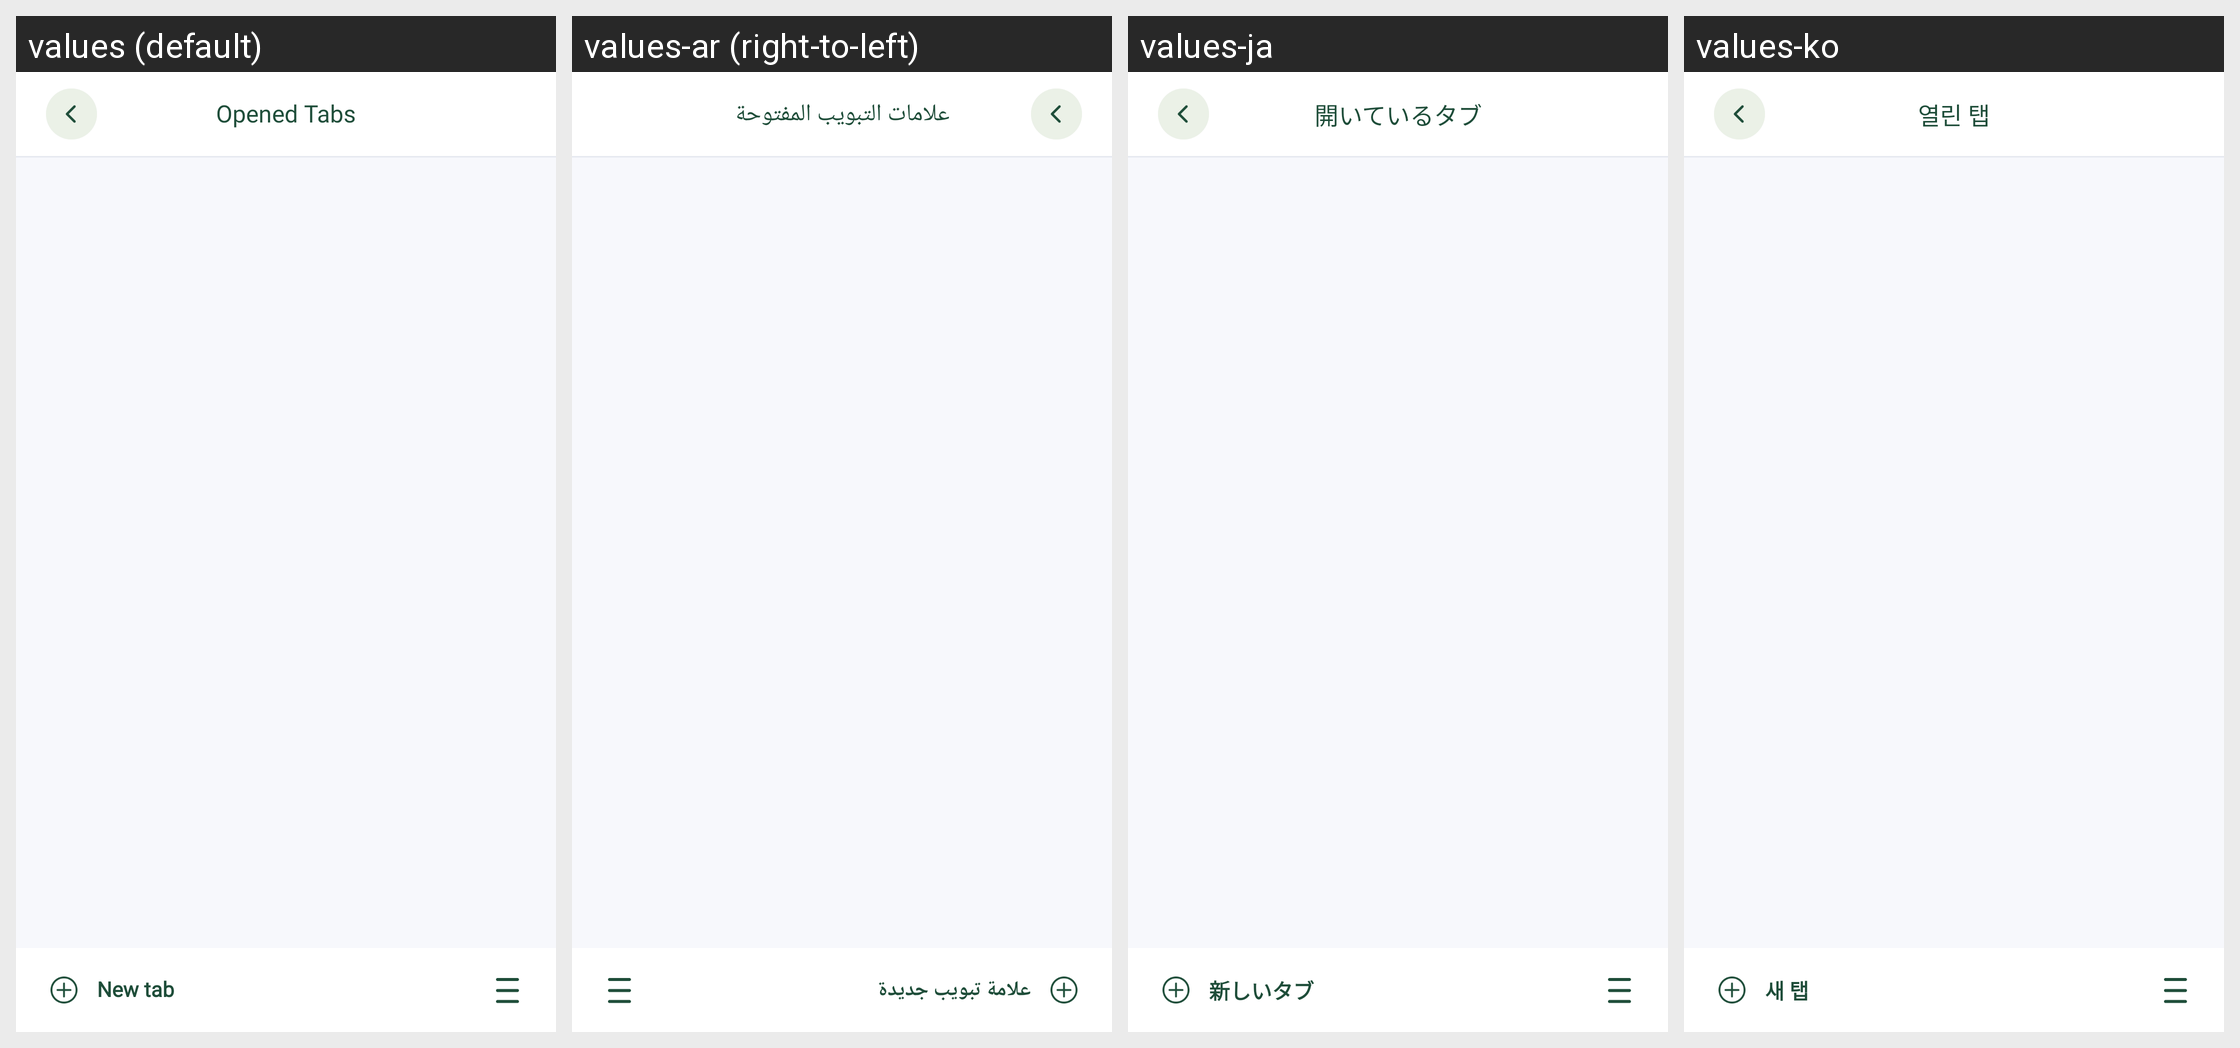

The Android screen above is rendered under several locales of the same app. Produce the string resources it draws, with the default and per-locale values.
Android screen res/layout/activity_tab_list.xml rendered under 4 locales, left to right: values (default), values-ar (right-to-left), values-ja, values-ko. Device: Nexus 5 (rendered at 1080×1920; each locale shown at half size, 540×960, under a caption strip naming it); theme Theme.GateBrowser.
Other locales in the repository, not shown: values-es, values-pt, values-zh-rTW.
Strings drawn on this screen, with the default value and each locale's value (text and hints the layout hard-codes, and strings that could not be matched under every locale, appear in the picture but are not listed):

tabs_opened_title
  values: Opened Tabs
  values-ar: علامات التبويب المفتوحة
  values-ja: 開いているタブ
  values-ko: 열린 탭

tabs_new_tab
  values: New tab
  values-ar: علامة تبويب جديدة
  values-ja: 新しいタブ
  values-ko: 새 탭
